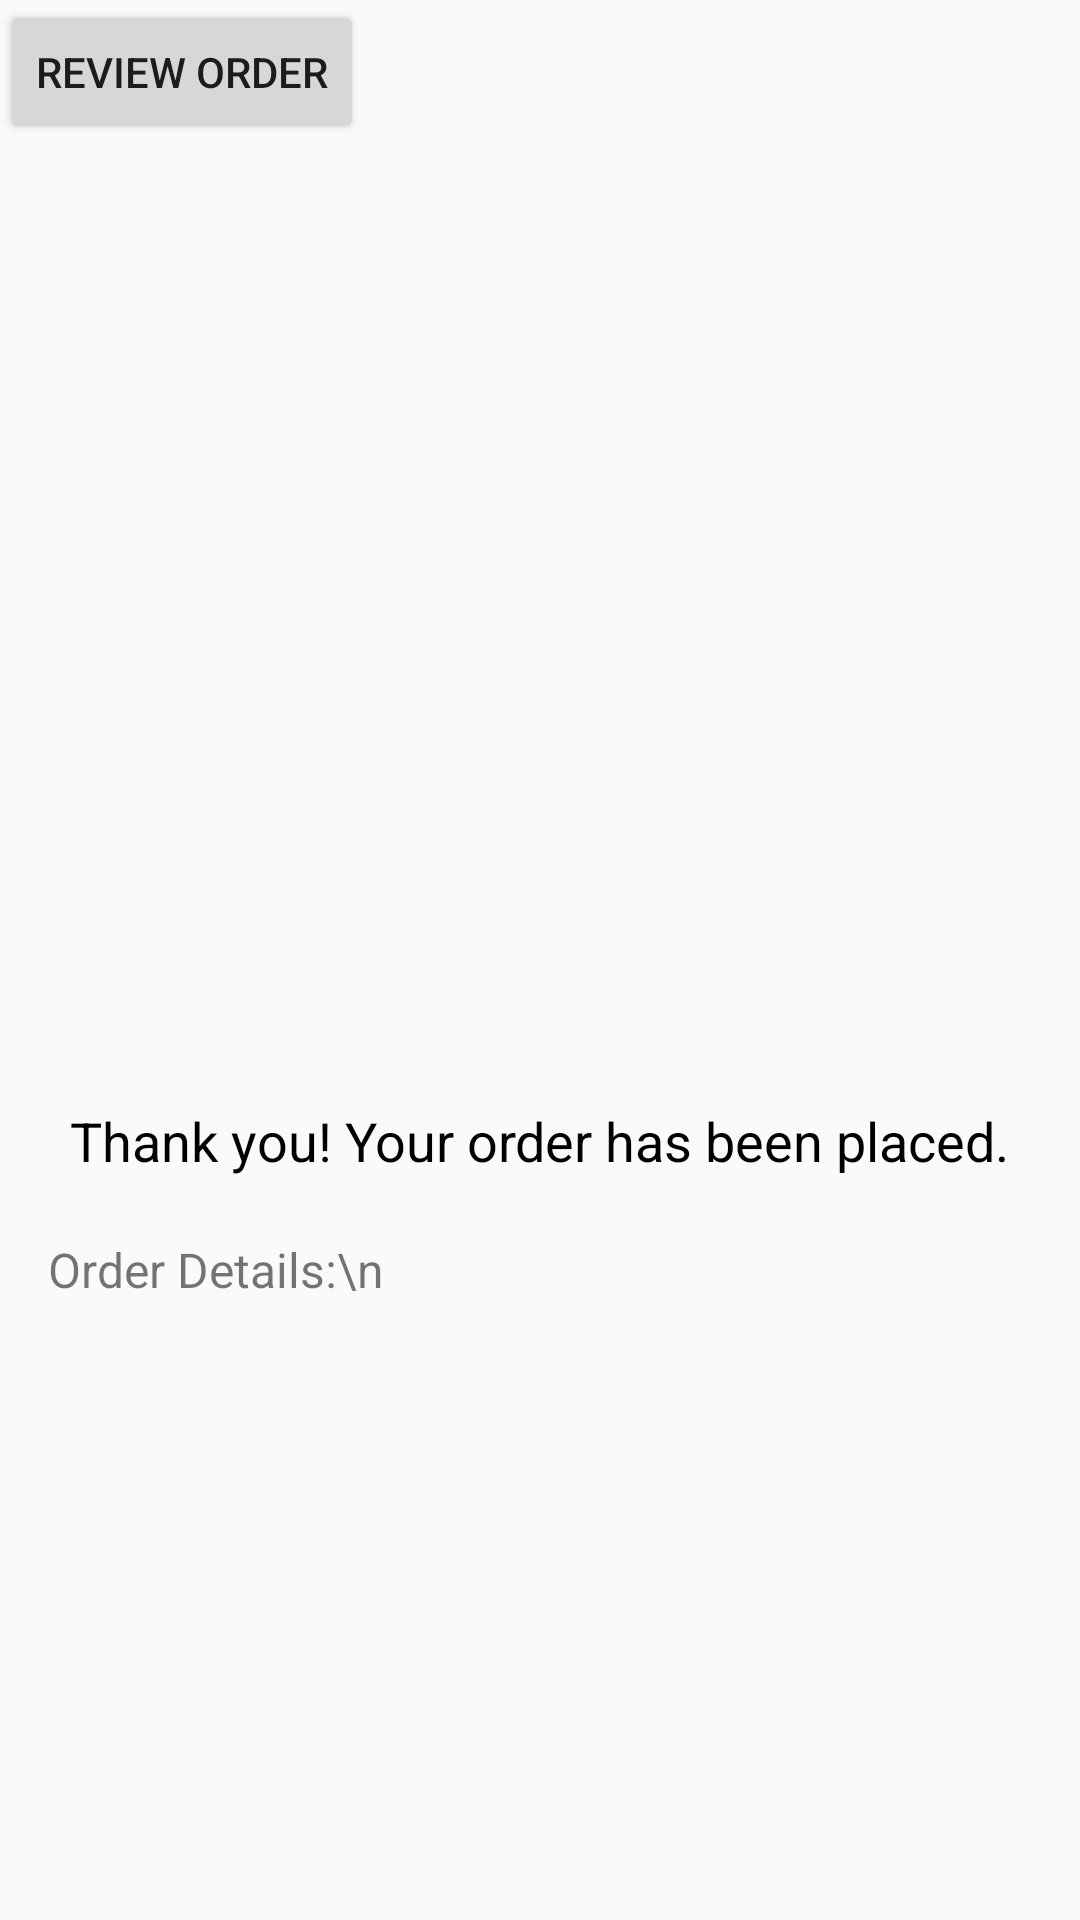

Android layout source for this screen:
<!-- AndroidManifest.xml: application theme Theme.Pizzadelivery -->
<!-- res/layout/activity_confirm.xml -->
<?xml version="1.0" encoding="utf-8"?>
<androidx.constraintlayout.widget.ConstraintLayout xmlns:android="http://schemas.android.com/apk/res/android"
    xmlns:app="http://schemas.android.com/apk/res-auto"
    xmlns:tools="http://schemas.android.com/tools"
    android:layout_width="match_parent"
    android:layout_height="match_parent"
    tools:context=".ConfirmActivity">


    <TextView
        android:id="@+id/confirmText"
        android:layout_width="wrap_content"
        android:layout_height="wrap_content"

        android:text="Thank you! Your order has been placed."
        android:textSize="18sp"
        android:textColor="@android:color/black"
        android:layout_marginTop="120dp"
        android:layout_marginStart="16dp"
        android:layout_marginEnd="16dp"
        app:layout_constraintTop_toTopOf="parent"
        app:layout_constraintStart_toStartOf="parent"
        app:layout_constraintEnd_toEndOf="parent"
        app:layout_constraintBottom_toBottomOf="parent" />

    <TextView
        android:id="@+id/orderSummaryText"
        android:layout_width="0dp"
        android:layout_height="wrap_content"
        android:text="Order Details:\n"
        android:textSize="16sp"
        android:layout_marginTop="20dp"
        android:layout_marginStart="16dp"
        android:layout_marginEnd="16dp"
        app:layout_constraintTop_toBottomOf="@id/confirmText"
        app:layout_constraintStart_toStartOf="parent"
        app:layout_constraintEnd_toEndOf="parent" />

    <Button
        android:id="@+id/reviewOrderButton"
        android:layout_width="wrap_content"
        android:layout_height="wrap_content"
        android:text="Review Order"
        android:layout_marginTop="16dp"
        />





</androidx.constraintlayout.widget.ConstraintLayout>
<!-- resources referenced by this layout -->
<resources>
  <style name="Theme.Pizzadelivery" parent="android:Theme.Material.Light.NoActionBar" />
</resources>
